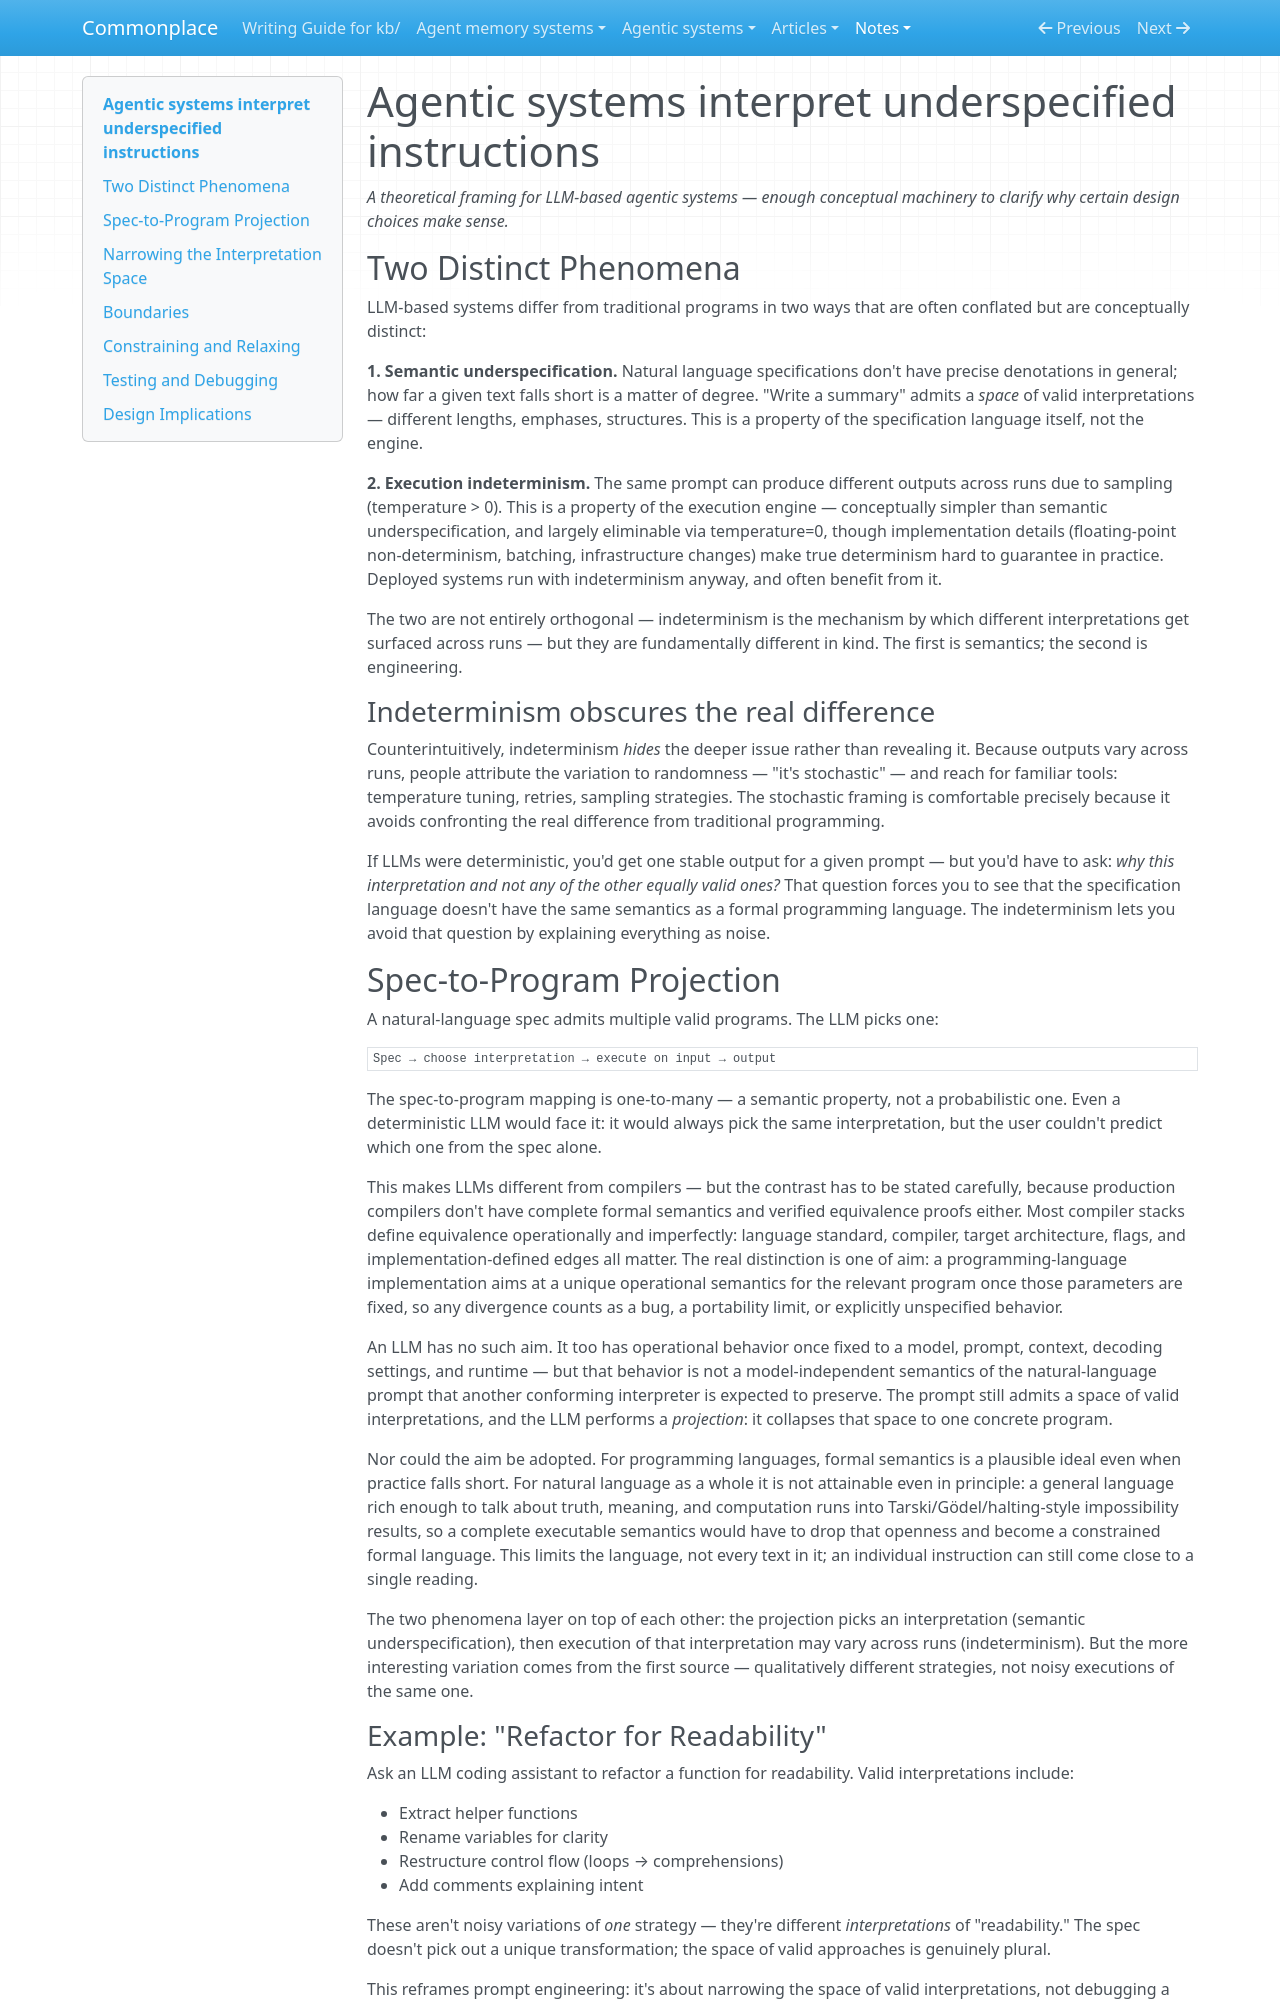

repository: zby/commonplace · page: notes/agentic-systems-interpret-underspecified-instructions/index.html · generator: mkdocs

---
description: "Separates semantic underspecification from execution indeterminism: natural-language specs admit multiple valid projections, while constraining commits one projection to precise code."
type: types/note.md
traits: [has-external-sources]
tags: [learning-theory, computational-model, constraining, llm-reliability]
---

# Agentic systems interpret underspecified instructions

*A theoretical framing for LLM-based agentic systems — enough conceptual machinery to clarify why certain design choices make sense.*

## Two Distinct Phenomena

LLM-based systems differ from traditional programs in two ways that are often conflated but are conceptually distinct:

**1. Semantic underspecification.** Natural language specifications don't have precise denotations in general; how far a given text falls short is a matter of degree. "Write a summary" admits a *space* of valid interpretations — different lengths, emphases, structures. This is a property of the specification language itself, not the engine.

**2. Execution indeterminism.** The same prompt can produce different outputs across runs due to sampling (temperature > 0). This is a property of the execution engine — conceptually simpler than semantic underspecification, and largely eliminable via temperature=0, though implementation details (floating-point non-determinism, batching, infrastructure changes) make true determinism hard to guarantee in practice. Deployed systems run with indeterminism anyway, and often benefit from it.

The two are not entirely orthogonal — indeterminism is the mechanism by which different interpretations get surfaced across runs — but they are fundamentally different in kind. The first is semantics; the second is engineering.

### Indeterminism obscures the real difference

Counterintuitively, indeterminism *hides* the deeper issue rather than revealing it. Because outputs vary across runs, people attribute the variation to randomness — "it's stochastic" — and reach for familiar tools: temperature tuning, retries, sampling strategies. The stochastic framing is comfortable precisely because it avoids confronting the real difference from traditional programming.

If LLMs were deterministic, you'd get one stable output for a given prompt — but you'd have to ask: *why this interpretation and not any of the other equally valid ones?* That question forces you to see that the specification language doesn't have the same semantics as a formal programming language. The indeterminism lets you avoid that question by explaining everything as noise.

## Spec-to-Program Projection

A natural-language spec admits multiple valid programs. The LLM picks one:

```
Spec → choose interpretation → execute on input → output
```

The spec-to-program mapping is one-to-many — a semantic property, not a probabilistic one. Even a deterministic LLM would face it: it would always pick the same interpretation, but the user couldn't predict which one from the spec alone.

This makes LLMs different from compilers — but the contrast has to be stated carefully, because production compilers don't have complete formal semantics and verified equivalence proofs either. Most compiler stacks define equivalence operationally and imperfectly: language standard, compiler, target architecture, flags, and implementation-defined edges all matter. The real distinction is one of aim: a programming-language implementation aims at a unique operational semantics for the relevant program once those parameters are fixed, so any divergence counts as a bug, a portability limit, or explicitly unspecified behavior.

An LLM has no such aim. It too has operational behavior once fixed to a model, prompt, context, decoding settings, and runtime — but that behavior is not a model-independent semantics of the natural-language prompt that another conforming interpreter is expected to preserve. The prompt still admits a space of valid interpretations, and the LLM performs a *projection*: it collapses that space to one concrete program.

Nor could the aim be adopted. For programming languages, formal semantics is a plausible ideal even when practice falls short. For natural language as a whole it is not attainable even in principle: a general language rich enough to talk about truth, meaning, and computation runs into Tarski/Gödel/halting-style impossibility results, so a complete executable semantics would have to drop that openness and become a constrained formal language. This limits the language, not every text in it; an individual instruction can still come close to a single reading.

The two phenomena layer on top of each other: the projection picks an interpretation (semantic underspecification), then execution of that interpretation may vary across runs (indeterminism). But the more interesting variation comes from the first source — qualitatively different strategies, not noisy executions of the same one.

### Example: "Refactor for Readability"

Ask an LLM coding assistant to refactor a function for readability. Valid interpretations include:

- Extract helper functions
- Rename variables for clarity
- Restructure control flow (loops → comprehensions)
- Add comments explaining intent

These aren't noisy variations of *one* strategy — they're different *interpretations* of "readability." The spec doesn't pick out a unique transformation; the space of valid approaches is genuinely plural.

This reframes prompt engineering: it's about narrowing the space of valid interpretations, not debugging a fixed program.
